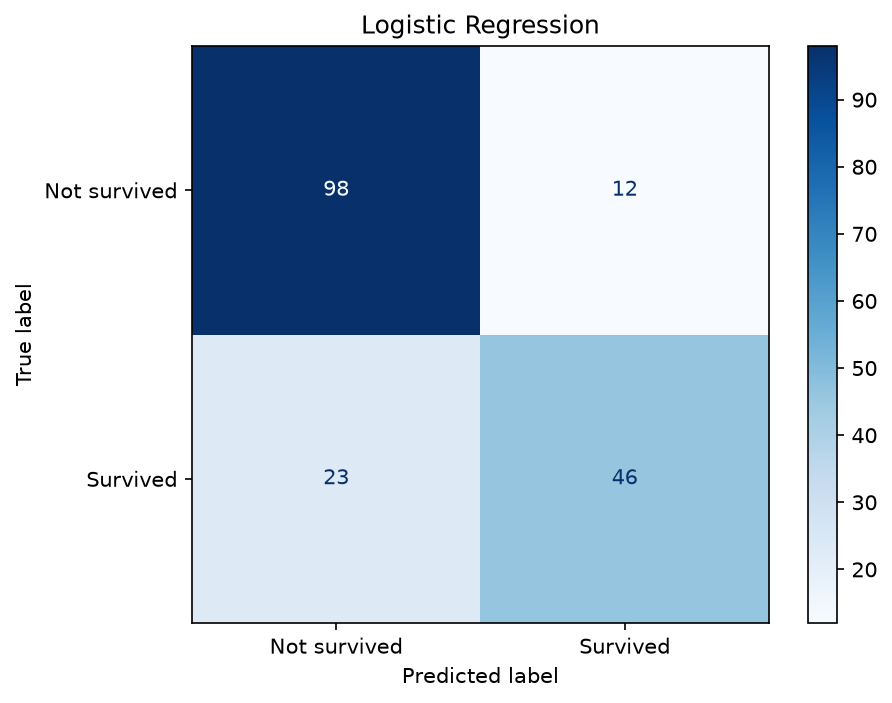

Data behind this chart, as committed beside it:
, predicted_not_survived, predicted_survived
actual_not_survived, 98, 12
actual_survived, 23, 46
